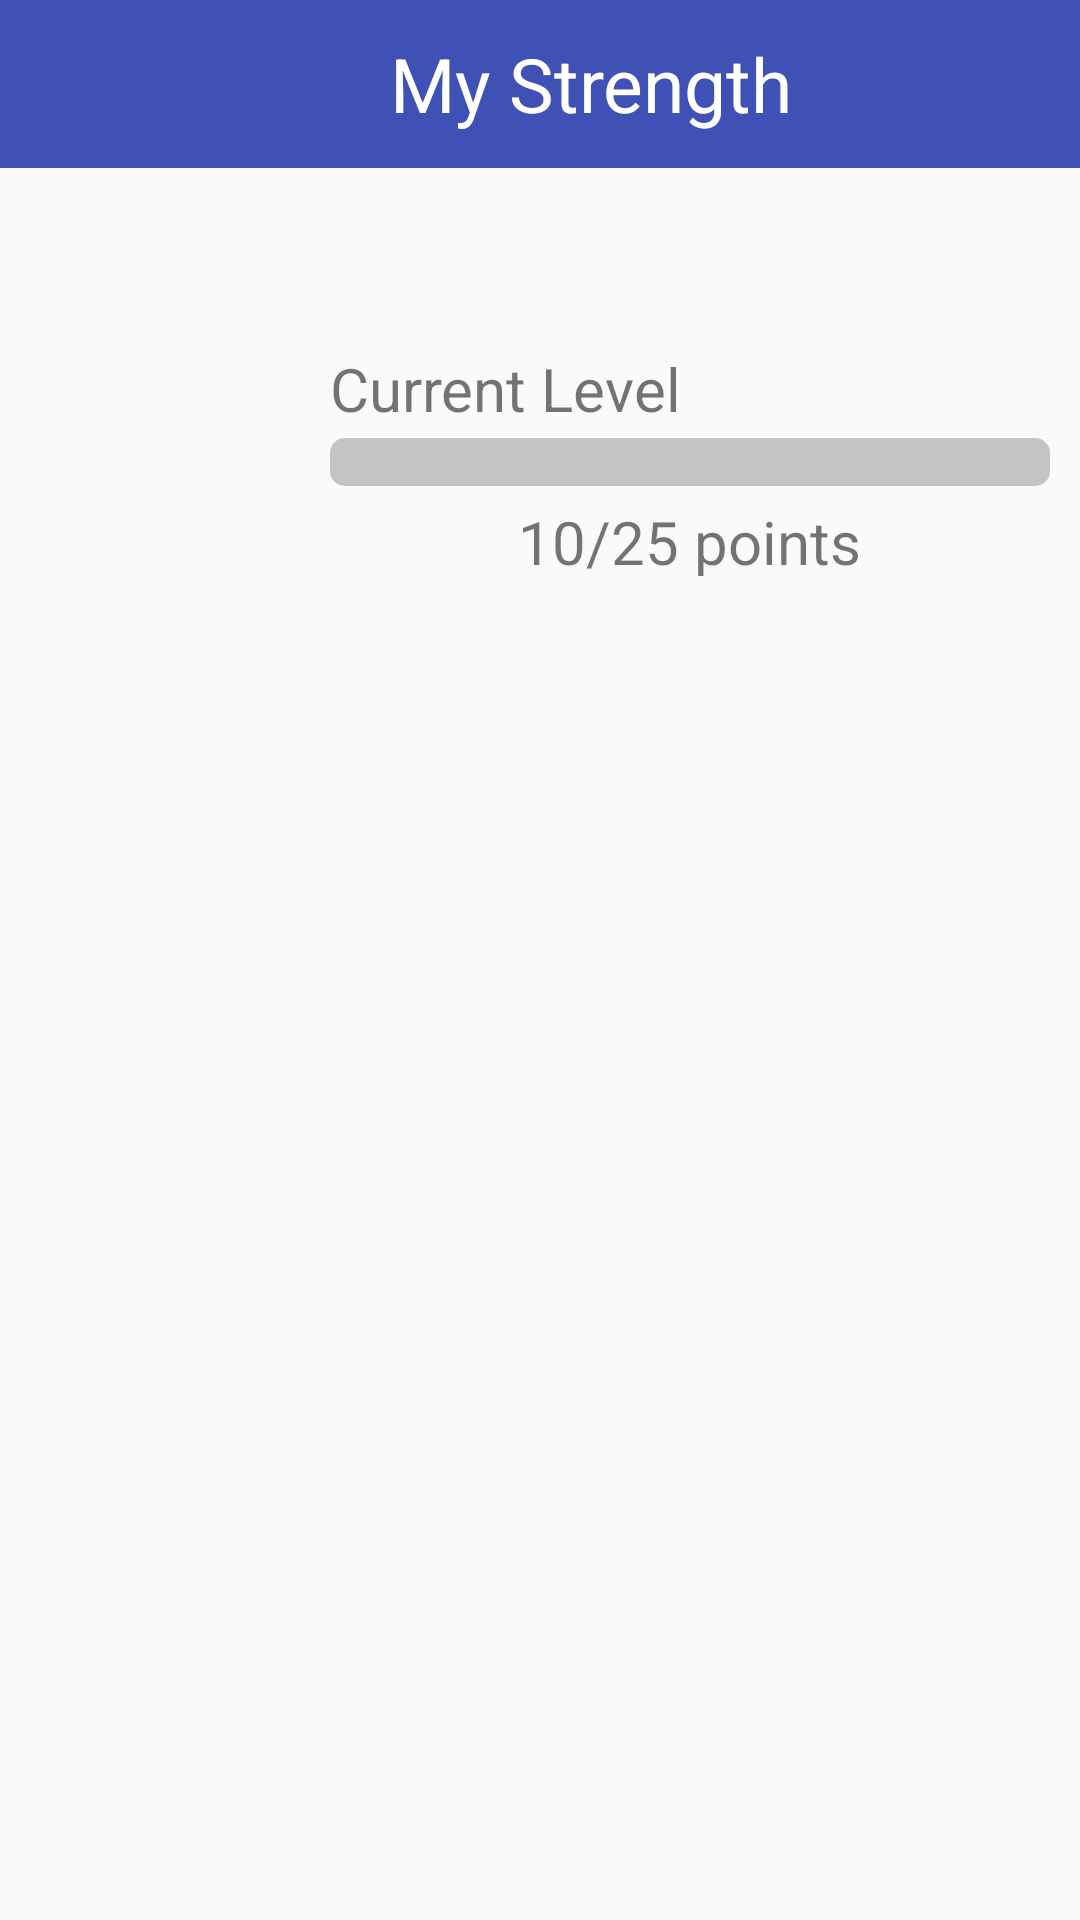

Reconstruct the res/layout file that produces this screen, plus the resources it refers to.
<!-- AndroidManifest.xml: application theme AppTheme -->
<!-- res/layout/activity_my_strength.xml -->
<?xml version="1.0" encoding="utf-8"?>
<LinearLayout android:layout_width="match_parent"
    android:layout_height="match_parent"
    android:orientation="vertical"
    xmlns:android="http://schemas.android.com/apk/res/android">
    <Toolbar
        android:id="@+id/tb_myStrength"
        android:layout_width="match_parent"
        android:layout_height="wrap_content"
        android:background="@color/colorPrimary"
        >
        <Button
            android:id="@+id/btn_back_my_strength"
            android:layout_height="30dp"
            android:layout_width="30dp"
            android:background="@drawable/icon_back"/>

        <TextView
            android:layout_width="wrap_content"
            android:layout_height="wrap_content"
            android:text="My Strength"
            android:textSize="25sp"
            android:textColor="@color/transparent"
            android:layout_marginLeft="100dp"
            />
    </Toolbar>
    <LinearLayout
        android:layout_width="match_parent"
        android:layout_height="180dp"
        android:orientation="horizontal"
        android:padding="10dp">
        <ImageView
            android:layout_width="100dp"
            android:layout_height="150dp"
            android:id="@+id/my_strength_img"
            />
        <LinearLayout
            android:layout_width="match_parent"
            android:layout_height="match_parent"
            android:orientation="vertical">
            <TextView
                android:layout_width="match_parent"
                android:layout_height="50dp"
                android:id="@+id/my_strength_title"/>
            <TextView
                android:layout_width="match_parent"
                android:layout_height="30dp"
                android:textSize="20sp"
                android:text="Current Level"
                android:id="@+id/my_strength_level"/>
            <ProgressBar
                android:layout_width="match_parent"
                android:layout_height="wrap_content"
                style="@style/Base.Widget.AppCompat.ProgressBar.Horizontal"
                android:id="@+id/my_strength_progress"
                android:progressDrawable="@drawable/progress_bar"/>
            <TextView
                android:layout_width="wrap_content"
                android:layout_height="25dp"
                android:layout_gravity="center"
                android:text="10/25 points"
                android:textSize="20sp"
                android:id="@+id/strength_point"
                android:layout_marginTop="5dp"/>
        </LinearLayout>

    </LinearLayout>
    <android.support.v7.widget.RecyclerView
        android:layout_width="match_parent"
        android:layout_height="wrap_content"
        android:id="@+id/rv_strength_action"/>
</LinearLayout>
<!-- resources referenced by this layout -->
<resources>
  <color name="colorPrimary">#3F51B5</color>
  <color name="transparent">#FFFFFF</color>
  <!-- drawable progress_bar (drawable) -->
  <?xml version="1.0" encoding="UTF-8"?>
  <layer-list xmlns:android="http://schemas.android.com/apk/res/android">
      <item android:id="@android:id/background">
          <shape>
              <corners android:radius="5dp" />
              <solid android:color="@color/lightGray"/>
          </shape>
      </item>
  
      <item android:id="@android:id/secondaryProgress">
          <clip>
              <shape>
                  <corners android:radius="2dip" />
                  <gradient
                      android:angle="270"
                      android:centerColor="#11EEEE"
                      android:endColor="#00FFFF"
                      android:startColor="#44BBBB" />
                  <padding android:bottom="2dp" android:left="2dp" android:right="2dp" android:top="2dp"/>
              </shape>
          </clip>
      </item>
  
      <item android:id="@android:id/progress">
          <clip>
              <shape>
                  <corners android:radius="2dip" />
                  <gradient
                      android:angle="270"
                      android:centerColor="#11EEEE"
                      android:endColor="#FFFFFF"
                      android:startColor="#66FFFF" />
                  <padding android:bottom="2dp" android:left="2dp" android:right="2dp" android:top="2dp"/>
              </shape>
          </clip>
      </item>
  </layer-list>
  <style name="AppTheme" parent="Base.Theme.AppCompat.Light.DarkActionBar">
          
          <item name="windowActionBar">false</item>
          <item name="windowNoTitle">true</item>
          <item name="colorPrimary">@color/colorPrimary</item>
          <item name="colorPrimaryDark">@color/colorPrimaryDark</item>
          <item name="colorAccent">@color/colorPrimary</item>
      </style>
  <color name="lightGray">#C4C4C4</color>
  <color name="colorPrimaryDark">#303F9F</color>
</resources>
